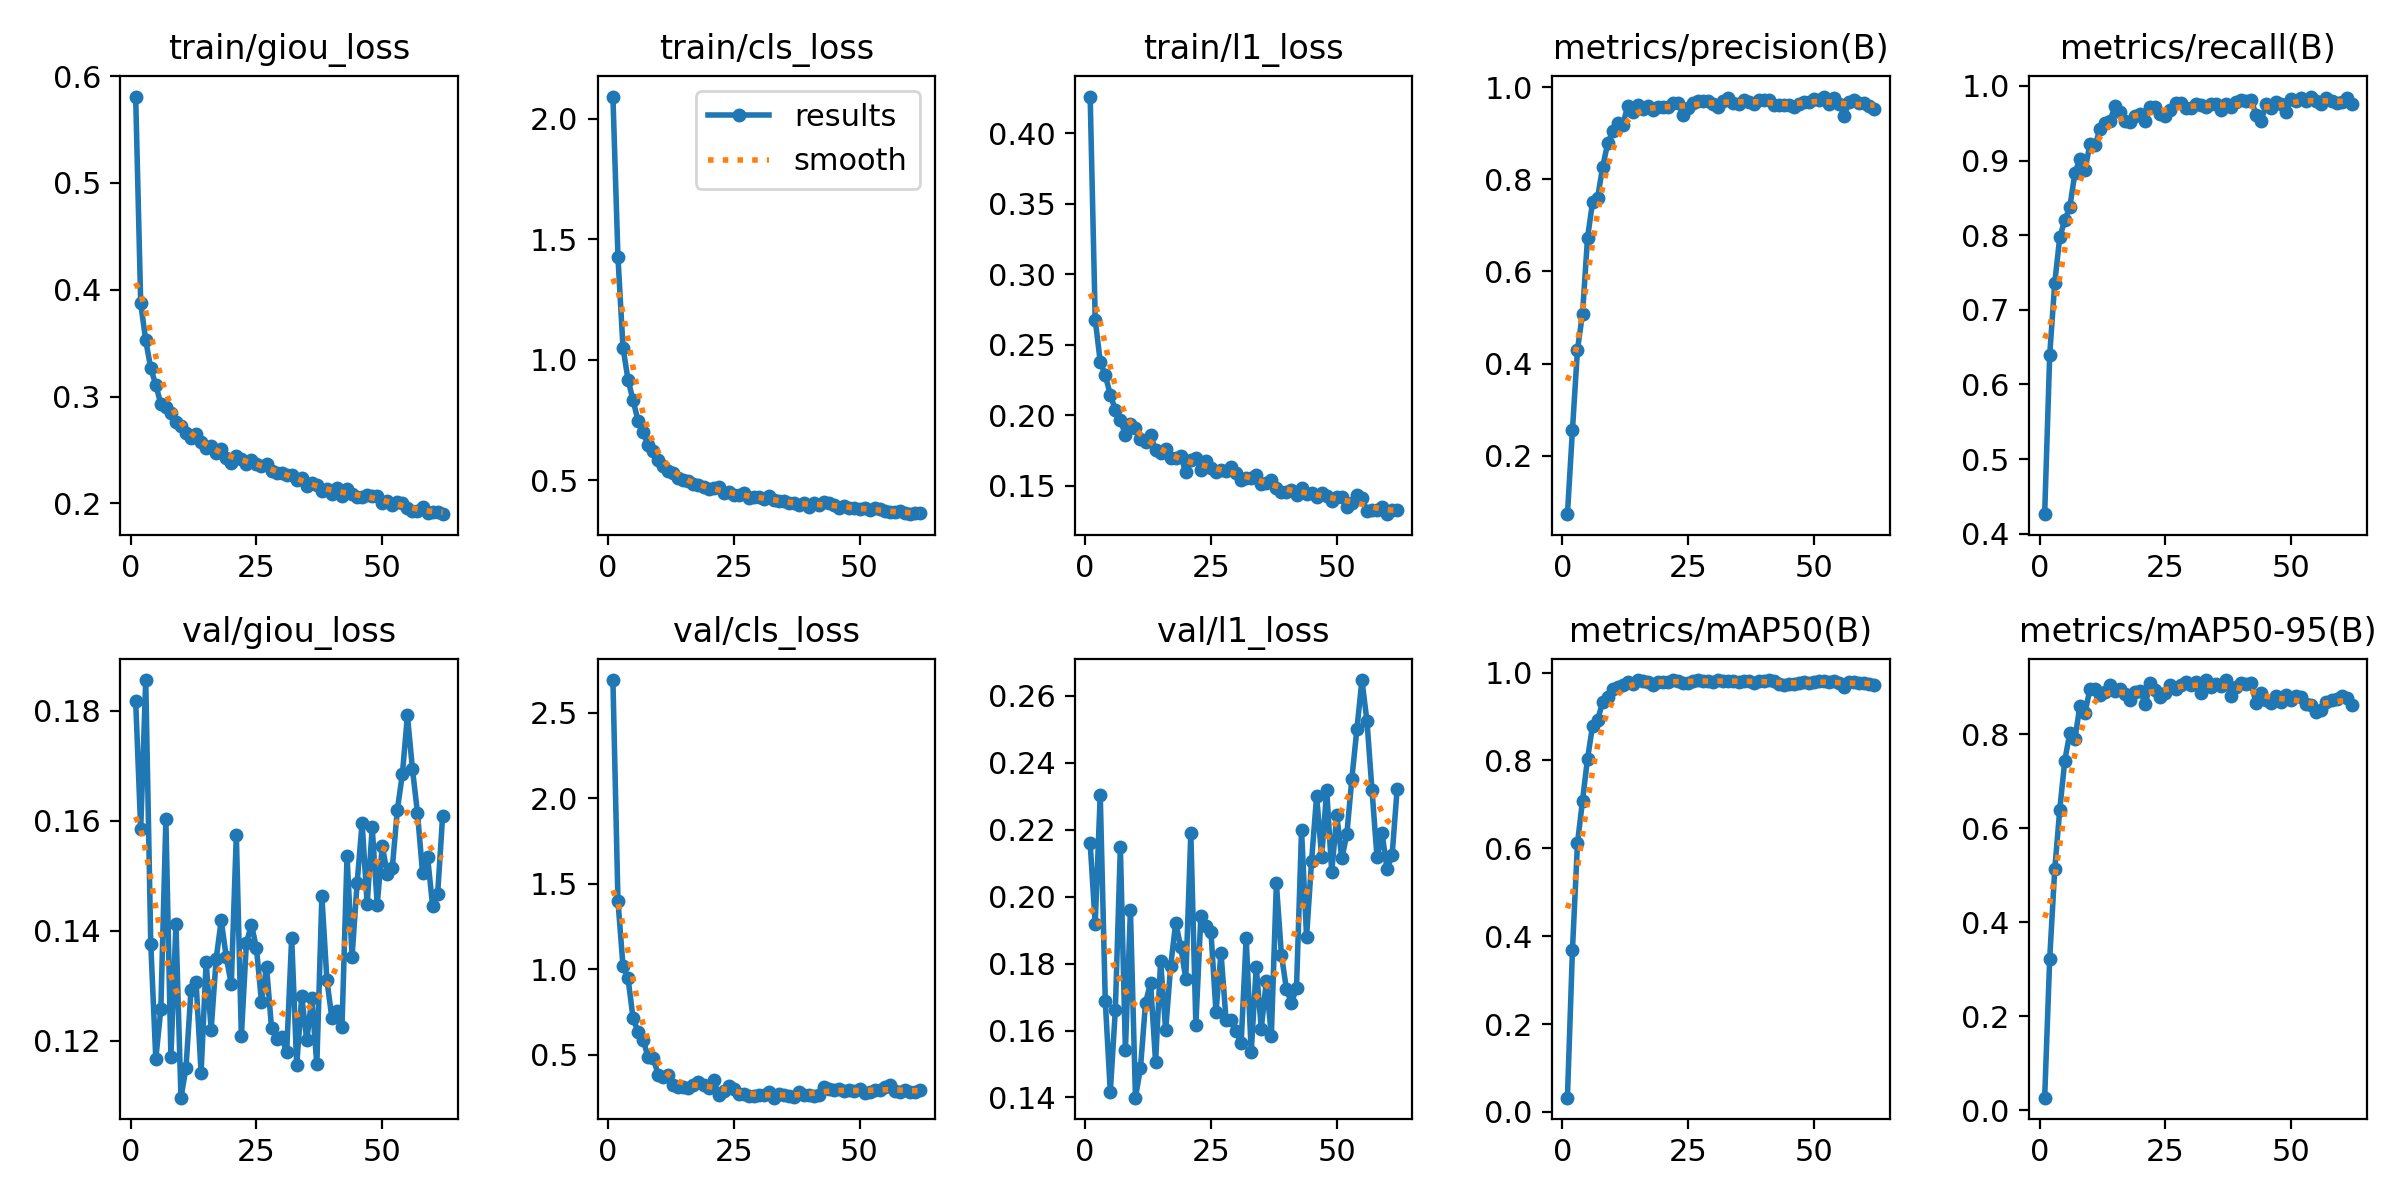

Data behind this chart, as committed beside it:
epoch, time, train/giou_loss, train/cls_loss, train/l1_loss, metrics/precision(B), metrics/recall(B), metrics/mAP50(B), metrics/mAP50-95(B), val/giou_loss, val/cls_loss, val/l1_loss, lr/pg0, lr/pg1, lr/pg2
1, 175.6, 0.5809, 2.093, 0.4262, 0.0728, 0.4263, 0.03249, 0.02648, 0.1818, 2.692, 0.216, 5.71553e-05, 5.71553e-05, 5.71553e-05
2, 331.8, 0.3873, 1.427, 0.268, 0.2556, 0.6394, 0.3691, 0.3221, 0.1585, 1.4, 0.1918, 0.0001145, 0.0001145, 0.0001145
3, 488.7, 0.3525, 1.051, 0.2381, 0.4304, 0.7358, 0.6115, 0.5122, 0.1856, 1.019, 0.2304, 0.0001717, 0.0001717, 0.0001717
4, 645.1, 0.3265, 0.9177, 0.2286, 0.5081, 0.7975, 0.7088, 0.6395, 0.1377, 0.9462, 0.169, 0.0001717, 0.0001717, 0.0001717
5, 801.6, 0.3109, 0.8315, 0.2146, 0.6733, 0.8198, 0.8042, 0.7438, 0.1168, 0.7146, 0.1416, 0.0001715, 0.0001715, 0.0001715
6, 958.5, 0.293, 0.7471, 0.204, 0.7508, 0.8378, 0.8789, 0.8025, 0.1258, 0.6313, 0.1661, 0.0001713, 0.0001713, 0.0001713
7, 1115, 0.2905, 0.6984, 0.1966, 0.7599, 0.8828, 0.8922, 0.7889, 0.1603, 0.5872, 0.2148, 0.000171, 0.000171, 0.000171
8, 1271, 0.2844, 0.645, 0.1864, 0.8271, 0.9025, 0.9327, 0.8604, 0.1171, 0.4836, 0.1541, 0.0001706, 0.0001706, 0.0001706
9, 1427, 0.2761, 0.6195, 0.194, 0.8779, 0.8869, 0.9436, 0.8447, 0.1412, 0.483, 0.196, 0.0001701, 0.0001701, 0.0001701
10, 1583, 0.2726, 0.5846, 0.1912, 0.9041, 0.922, 0.9616, 0.8963, 0.1097, 0.3813, 0.1399, 0.0001696, 0.0001696, 0.0001696
11, 1740, 0.2654, 0.5607, 0.1832, 0.9217, 0.9202, 0.967, 0.8953, 0.1151, 0.3715, 0.1489, 0.0001691, 0.0001691, 0.0001691
12, 1896, 0.2611, 0.5383, 0.1809, 0.9187, 0.9424, 0.971, 0.884, 0.1293, 0.3805, 0.1683, 0.0001685, 0.0001685, 0.0001685
13, 2052, 0.2647, 0.5294, 0.1858, 0.9599, 0.9503, 0.9791, 0.89, 0.1308, 0.3246, 0.1743, 0.0001678, 0.0001678, 0.0001678
14, 2207, 0.2571, 0.5076, 0.1757, 0.9467, 0.9535, 0.9738, 0.9046, 0.1142, 0.3102, 0.1506, 0.0001671, 0.0001671, 0.0001671
15, 2364, 0.2521, 0.501, 0.1734, 0.9615, 0.9732, 0.9827, 0.8913, 0.1343, 0.3083, 0.1808, 0.0001663, 0.0001663, 0.0001663
16, 2520, 0.2532, 0.4964, 0.1764, 0.9527, 0.9655, 0.9801, 0.8968, 0.1221, 0.3046, 0.1601, 0.0001655, 0.0001655, 0.0001655
17, 2675, 0.247, 0.4824, 0.1698, 0.9599, 0.9528, 0.9776, 0.8857, 0.135, 0.3248, 0.1794, 0.0001646, 0.0001646, 0.0001646
18, 2831, 0.2506, 0.4783, 0.1698, 0.9503, 0.9519, 0.9713, 0.8718, 0.1419, 0.3401, 0.1922, 0.0001637, 0.0001637, 0.0001637
19, 2987, 0.2425, 0.4699, 0.1711, 0.9573, 0.96, 0.9795, 0.8899, 0.1353, 0.3216, 0.1849, 0.0001627, 0.0001627, 0.0001627
20, 3143, 0.2375, 0.4644, 0.1597, 0.958, 0.9628, 0.9797, 0.8925, 0.1303, 0.3046, 0.1755, 0.0001617, 0.0001617, 0.0001617
21, 3299, 0.2446, 0.4661, 0.1687, 0.9562, 0.9528, 0.9789, 0.8634, 0.1575, 0.3512, 0.219, 0.0001606, 0.0001606, 0.0001606
22, 3455, 0.2413, 0.471, 0.1696, 0.9658, 0.9723, 0.983, 0.9096, 0.1209, 0.2637, 0.1617, 0.0001595, 0.0001595, 0.0001595
23, 3612, 0.2371, 0.4461, 0.1614, 0.9649, 0.9717, 0.9819, 0.8947, 0.1378, 0.2874, 0.1943, 0.0001583, 0.0001583, 0.0001583
24, 3768, 0.2405, 0.4509, 0.1678, 0.9395, 0.9629, 0.9753, 0.8791, 0.1412, 0.3174, 0.1912, 0.000157, 0.000157, 0.000157
25, 3924, 0.2372, 0.4387, 0.1627, 0.956, 0.9599, 0.9773, 0.8878, 0.1369, 0.2997, 0.1896, 0.0001557, 0.0001557, 0.0001557
26, 4080, 0.235, 0.4392, 0.1596, 0.9652, 0.968, 0.9811, 0.9049, 0.1271, 0.2711, 0.1655, 0.0001544, 0.0001544, 0.0001544
27, 4236, 0.237, 0.4476, 0.1611, 0.9703, 0.9769, 0.983, 0.8955, 0.1335, 0.2718, 0.1832, 0.000153, 0.000153, 0.000153
28, 4392, 0.2299, 0.4243, 0.1602, 0.9699, 0.9777, 0.9818, 0.9054, 0.1223, 0.2596, 0.1632, 0.0001516, 0.0001516, 0.0001516
29, 4548, 0.228, 0.4283, 0.1633, 0.9694, 0.9701, 0.9799, 0.9117, 0.1204, 0.2552, 0.1631, 0.0001501, 0.0001501, 0.0001501
30, 4705, 0.2286, 0.4281, 0.1591, 0.9631, 0.9705, 0.9784, 0.9055, 0.1208, 0.2634, 0.1598, 0.0001486, 0.0001486, 0.0001486
31, 4861, 0.2262, 0.422, 0.1545, 0.9571, 0.9752, 0.9826, 0.9119, 0.1179, 0.2632, 0.1562, 0.0001471, 0.0001471, 0.0001471
32, 5018, 0.2266, 0.434, 0.1558, 0.9704, 0.9742, 0.9818, 0.888, 0.1388, 0.2823, 0.1878, 0.0001455, 0.0001455, 0.0001455
33, 5174, 0.2222, 0.4182, 0.1559, 0.9764, 0.9719, 0.9819, 0.9141, 0.1156, 0.248, 0.1535, 0.0001438, 0.0001438, 0.0001438
34, 5331, 0.2239, 0.4117, 0.1575, 0.9668, 0.9763, 0.98, 0.8999, 0.1281, 0.2667, 0.179, 0.0001422, 0.0001422, 0.0001422
35, 5487, 0.2163, 0.4119, 0.1517, 0.9642, 0.9754, 0.9786, 0.9064, 0.1201, 0.2628, 0.1606, 0.0001404, 0.0001404, 0.0001404
36, 5643, 0.2186, 0.4042, 0.1518, 0.9727, 0.9677, 0.9812, 0.9026, 0.1278, 0.258, 0.1748, 0.0001387, 0.0001387, 0.0001387
37, 5799, 0.2169, 0.4056, 0.1545, 0.9686, 0.9752, 0.9804, 0.915, 0.1157, 0.2524, 0.1584, 0.0001369, 0.0001369, 0.0001369
38, 5956, 0.2115, 0.396, 0.1488, 0.9645, 0.9719, 0.9772, 0.8804, 0.1463, 0.2841, 0.204, 0.0001351, 0.0001351, 0.0001351
39, 6112, 0.213, 0.4038, 0.1458, 0.9729, 0.9785, 0.9817, 0.8994, 0.1311, 0.2645, 0.1827, 0.0001332, 0.0001332, 0.0001332
40, 6268, 0.2088, 0.3876, 0.1458, 0.9727, 0.9811, 0.9807, 0.9078, 0.1241, 0.2608, 0.1724, 0.0001313, 0.0001313, 0.0001313
41, 6424, 0.2142, 0.4031, 0.1468, 0.9715, 0.9792, 0.9822, 0.9064, 0.1254, 0.2573, 0.1682, 0.0001294, 0.0001294, 0.0001294
42, 6580, 0.207, 0.3955, 0.1438, 0.9623, 0.9816, 0.9801, 0.9083, 0.1226, 0.266, 0.1727, 0.0001275, 0.0001275, 0.0001275
43, 6737, 0.2131, 0.4074, 0.1488, 0.9612, 0.9616, 0.9749, 0.867, 0.1537, 0.3107, 0.2199, 0.0001255, 0.0001255, 0.0001255
44, 6893, 0.209, 0.4043, 0.1446, 0.9615, 0.953, 0.9725, 0.887, 0.1353, 0.2975, 0.188, 0.0001235, 0.0001235, 0.0001235
45, 7049, 0.2054, 0.3972, 0.1453, 0.9623, 0.9756, 0.9746, 0.8733, 0.1487, 0.2942, 0.2108, 0.0001215, 0.0001215, 0.0001215
46, 7205, 0.2063, 0.3855, 0.1419, 0.9566, 0.9705, 0.9748, 0.8653, 0.1597, 0.2997, 0.2301, 0.0001194, 0.0001194, 0.0001194
47, 7361, 0.208, 0.391, 0.1447, 0.9629, 0.9784, 0.9757, 0.8801, 0.1448, 0.2842, 0.2118, 0.0001174, 0.0001174, 0.0001174
48, 7518, 0.2066, 0.385, 0.1429, 0.9687, 0.9761, 0.9794, 0.8677, 0.1588, 0.2941, 0.232, 0.0001153, 0.0001153, 0.0001153
49, 7674, 0.2066, 0.3836, 0.1394, 0.9672, 0.9655, 0.9752, 0.8828, 0.1448, 0.2865, 0.2073, 0.0001132, 0.0001132, 0.0001132
50, 7830, 0.2003, 0.3784, 0.142, 0.9752, 0.9829, 0.9788, 0.8726, 0.1555, 0.2961, 0.2243, 0.000111, 0.000111, 0.000111
51, 7986, 0.2021, 0.3861, 0.1418, 0.9723, 0.9793, 0.9819, 0.8809, 0.1504, 0.2777, 0.2114, 0.0001089, 0.0001089, 0.0001089
52, 8142, 0.198, 0.3753, 0.1348, 0.9798, 0.9832, 0.9812, 0.8782, 0.1515, 0.2797, 0.2186, 0.0001067, 0.0001067, 0.0001067
53, 8298, 0.2009, 0.3824, 0.1379, 0.964, 0.98, 0.9789, 0.8645, 0.162, 0.2932, 0.2353, 0.0001046, 0.0001046, 0.0001046
54, 8455, 0.2007, 0.3796, 0.1432, 0.9762, 0.9857, 0.9802, 0.861, 0.1685, 0.2904, 0.2501, 0.0001024, 0.0001024, 0.0001024
55, 8611, 0.1956, 0.3727, 0.1414, 0.9642, 0.9791, 0.9766, 0.8464, 0.1792, 0.3085, 0.2648, 0.0001002, 0.0001002, 0.0001002
56, 8767, 0.1932, 0.3659, 0.1319, 0.9377, 0.9759, 0.9673, 0.8517, 0.1694, 0.3238, 0.2525, 9.7973e-05, 9.7973e-05, 9.7973e-05
57, 8924, 0.1923, 0.3675, 0.133, 0.9691, 0.9837, 0.9784, 0.868, 0.1614, 0.2866, 0.2319, 9.57596e-05, 9.57596e-05, 9.57596e-05
58, 9080, 0.1963, 0.3709, 0.1326, 0.9714, 0.9793, 0.9784, 0.8735, 0.1506, 0.2819, 0.2118, 9.354e-05, 9.354e-05, 9.354e-05
59, 9237, 0.1913, 0.3619, 0.1348, 0.9658, 0.9767, 0.9772, 0.8744, 0.1535, 0.2949, 0.219, 9.13159e-05, 9.13159e-05, 9.13159e-05
60, 9393, 0.1914, 0.3588, 0.1299, 0.9667, 0.9787, 0.9764, 0.8819, 0.1446, 0.2797, 0.2082, 8.90887e-05, 8.90887e-05, 8.90887e-05
... 2 more rows
